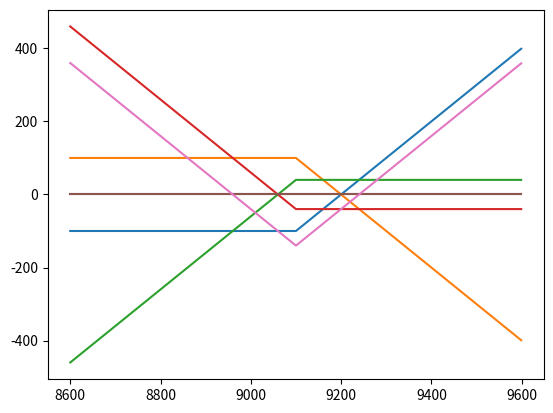

Write the Python code that produced this figure.
# -*- coding: utf-8 -*-
"""
Spyder Editor

This is a temporary script file.
"""

import numpy as np
K=9100
Premium_Call=100
Premium_Put=40
Interval=500
ST=np.arange(K-Interval,K+Interval)

Buy_Call=(np.maximum(ST-K,0)-Premium_Call)
Short_Call=-(np.maximum(ST-K,0)-Premium_Call)
Buy_Put=(np.maximum(K-ST,0)-Premium_Put)
Short_Put=-(np.maximum(K-ST,0)-Premium_Put)

import matplotlib.pyplot as plt

BC=plt.plot(ST,Buy_Call)

SC=plt.plot(ST,Short_Call)

BP=plt.plot(ST,Short_Put)

SP=plt.plot(ST,Buy_Put)

BCSC=plt.plot(ST,Buy_Call+Short_Call)

BPSP=plt.plot(ST,Buy_Put+Short_Put)

BCBP=plt.plot(ST,Buy_Call+Buy_Put)

